Run: headless pygame with SDL's dummy video driver; simulated clock (each Clock.tick advances the game by its frame time, no real sleeping); random seed 0; keys injected as events and as key.get_pressed() state; no mouse input.
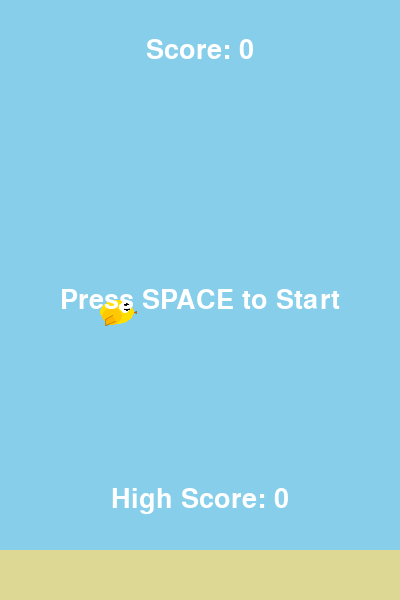
Frame 1 of 4 · flips 1–60 · no input
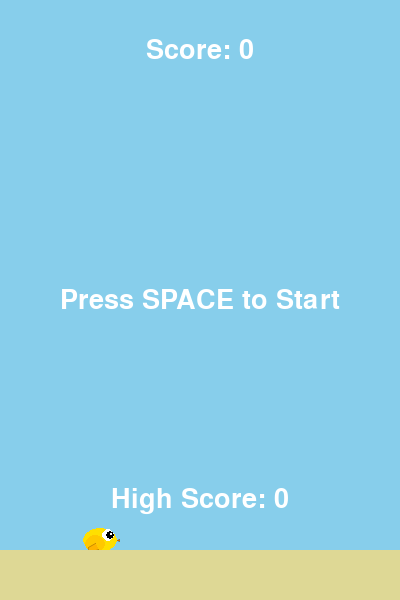
Frame 2 of 4 · flips 61–180 · tapped SPACE, RETURN · held RIGHT (→), D
Frame 3 of 4 · flips 181–300 · held DOWN (↓), S · screen unchanged from frame 2, image omitted
Frame 4 of 4 · flips 301–420 · held LEFT (←), A, UP (↑), W · screen unchanged from frame 3, image omitted

The pygame program that drew these frames:

import pygame
import random
import sys
import math

pygame.init()

SCREEN_WIDTH = 400
SCREEN_HEIGHT = 600
FPS = 60

WHITE = (255, 255, 255)
BLACK = (0, 0, 0)
SKY_BLUE = (135, 206, 235)
GROUND_COLOR = (222, 216, 149)
PIPE_COLOR = (50, 205, 50)

gravity = 0.5
bird_movement = 0
bird_rotation = 0
game_active = False
score = 0
high_score = 0
can_score = True

screen = pygame.display.set_mode((SCREEN_WIDTH, SCREEN_HEIGHT))
pygame.display.set_caption('Flappy Bird')
clock = pygame.time.Clock()
game_font = pygame.font.Font(None, 40)

bird_rect = pygame.Rect(100, SCREEN_HEIGHT // 2, 34, 24)

pipe_list = []
SPAWNPIPE = pygame.USEREVENT
pygame.time.set_timer(SPAWNPIPE, 1500)
pipe_height = [200, 250, 300, 350, 400]

ground_x = 0
ground_scroll_speed = 2


def create_pipe():
    random_pipe_pos = random.choice(pipe_height)
    gap = 150
    bottom_pipe = pygame.Rect(SCREEN_WIDTH, random_pipe_pos, 70, SCREEN_HEIGHT - random_pipe_pos)
    top_pipe = pygame.Rect(SCREEN_WIDTH, 0, 70, random_pipe_pos - gap)
    return bottom_pipe, top_pipe


def move_pipes(pipes):
    for pipe in pipes:
        pipe.centerx -= 3
    visible_pipes = [pipe for pipe in pipes if pipe.right > 0]
    return visible_pipes


def draw_pipes(pipes):
    for pipe in pipes:
        if pipe.bottom >= SCREEN_HEIGHT:
            pygame.draw.rect(screen, PIPE_COLOR, pipe)
            pygame.draw.rect(screen, PIPE_COLOR, (pipe.x - 5, pipe.y, pipe.width + 10, 30))
        else:
            pygame.draw.rect(screen, PIPE_COLOR, pipe)
            pygame.draw.rect(screen, PIPE_COLOR, (pipe.x - 5, pipe.bottom - 30, pipe.width + 10, 30))


def check_collision(pipes):
    if bird_rect.top <= 0 or bird_rect.bottom >= SCREEN_HEIGHT - 50:
        return False
    
    for pipe in pipes:
        if bird_rect.colliderect(pipe):
            return False
    
    return True


def draw_bird(rotation):
    bird_surface = pygame.Surface((40, 30), pygame.SRCALPHA)
    
    body_rect = pygame.Rect(3, 3, 34, 24)
    pygame.draw.ellipse(bird_surface, (255, 223, 0), body_rect)
    
    pygame.draw.ellipse(bird_surface, (255, 200, 0), (5, 10, 20, 18))
    
    wing_points = [
        (15, 18),
        (8, 22),
        (8, 28),
        (18, 24)
    ]
    pygame.draw.polygon(bird_surface, (255, 180, 0), wing_points)
    pygame.draw.aalines(bird_surface, (200, 140, 0), False, wing_points, 1)
    
    pygame.draw.circle(bird_surface, WHITE, (28, 10), 6)
    pygame.draw.circle(bird_surface, BLACK, (30, 10), 4)
    pygame.draw.circle(bird_surface, WHITE, (31, 9), 1)
    
    beak_points = [
        (37, 15),
        (44, 13),
        (44, 17)
    ]
    pygame.draw.polygon(bird_surface, (255, 140, 0), beak_points)
    pygame.draw.aalines(bird_surface, (200, 100, 0), True, beak_points, 1)
    
    rotated_bird = pygame.transform.rotate(bird_surface, rotation)
    rotated_rect = rotated_bird.get_rect(center=bird_rect.center)
    screen.blit(rotated_bird, rotated_rect)


def update_score(pipes):
    global score, can_score
    
    if pipe_list:
        for pipe in pipes:
            if 95 < pipe.centerx < 105 and can_score:
                score += 1
                can_score = False
            if pipe.centerx < 0:
                can_score = True


def display_score(game_state):
    if game_state == 'game_active':
        score_surface = game_font.render(str(int(score)), True, WHITE)
        score_rect = score_surface.get_rect(center=(SCREEN_WIDTH // 2, 50))
        screen.blit(score_surface, score_rect)
    else:
        score_surface = game_font.render(f'Score: {int(score)}', True, WHITE)
        score_rect = score_surface.get_rect(center=(SCREEN_WIDTH // 2, 50))
        screen.blit(score_surface, score_rect)
        
        high_score_surface = game_font.render(f'High Score: {int(high_score)}', True, WHITE)
        high_score_rect = high_score_surface.get_rect(center=(SCREEN_WIDTH // 2, 500))
        screen.blit(high_score_surface, high_score_rect)
        
        if score == 0:
            message_surface = game_font.render('Press SPACE to Start', True, WHITE)
        else:
            message_surface = game_font.render('Press SPACE to Restart', True, WHITE)
        message_rect = message_surface.get_rect(center=(SCREEN_WIDTH // 2, SCREEN_HEIGHT // 2))
        screen.blit(message_surface, message_rect)


running = True
while running:
    for event in pygame.event.get():
        if event.type == pygame.QUIT:
            running = False
        
        if event.type == pygame.KEYDOWN:
            if event.key == pygame.K_SPACE:
                if game_active:
                    bird_movement = 0
                    bird_movement -= 8
                else:
                    game_active = True
                    pipe_list.clear()
                    bird_rect.center = (100, SCREEN_HEIGHT // 2)
                    bird_movement = 0
                    score = 0
                    can_score = True
        
        if event.type == SPAWNPIPE and game_active:
            pipe_list.extend(create_pipe())
    
    screen.fill(SKY_BLUE)
    
    if game_active:
        bird_movement += gravity
        bird_rect.centery += bird_movement
        bird_rotation = -bird_movement * 3
        if bird_rotation < -30:
            bird_rotation = -30
        if bird_rotation > 90:
            bird_rotation = 90
        draw_bird(bird_rotation)
        
        pipe_list = move_pipes(pipe_list)
        draw_pipes(pipe_list)
        
        game_active = check_collision(pipe_list)
        
        update_score(pipe_list)
        display_score('game_active')
        
        if score > high_score:
            high_score = score
    else:
        draw_bird(0)
        display_score('game_over')
    
    pygame.draw.rect(screen, GROUND_COLOR, (0, SCREEN_HEIGHT - 50, SCREEN_WIDTH, 50))
    
    pygame.display.update()
    clock.tick(FPS)

pygame.quit()
sys.exit()
